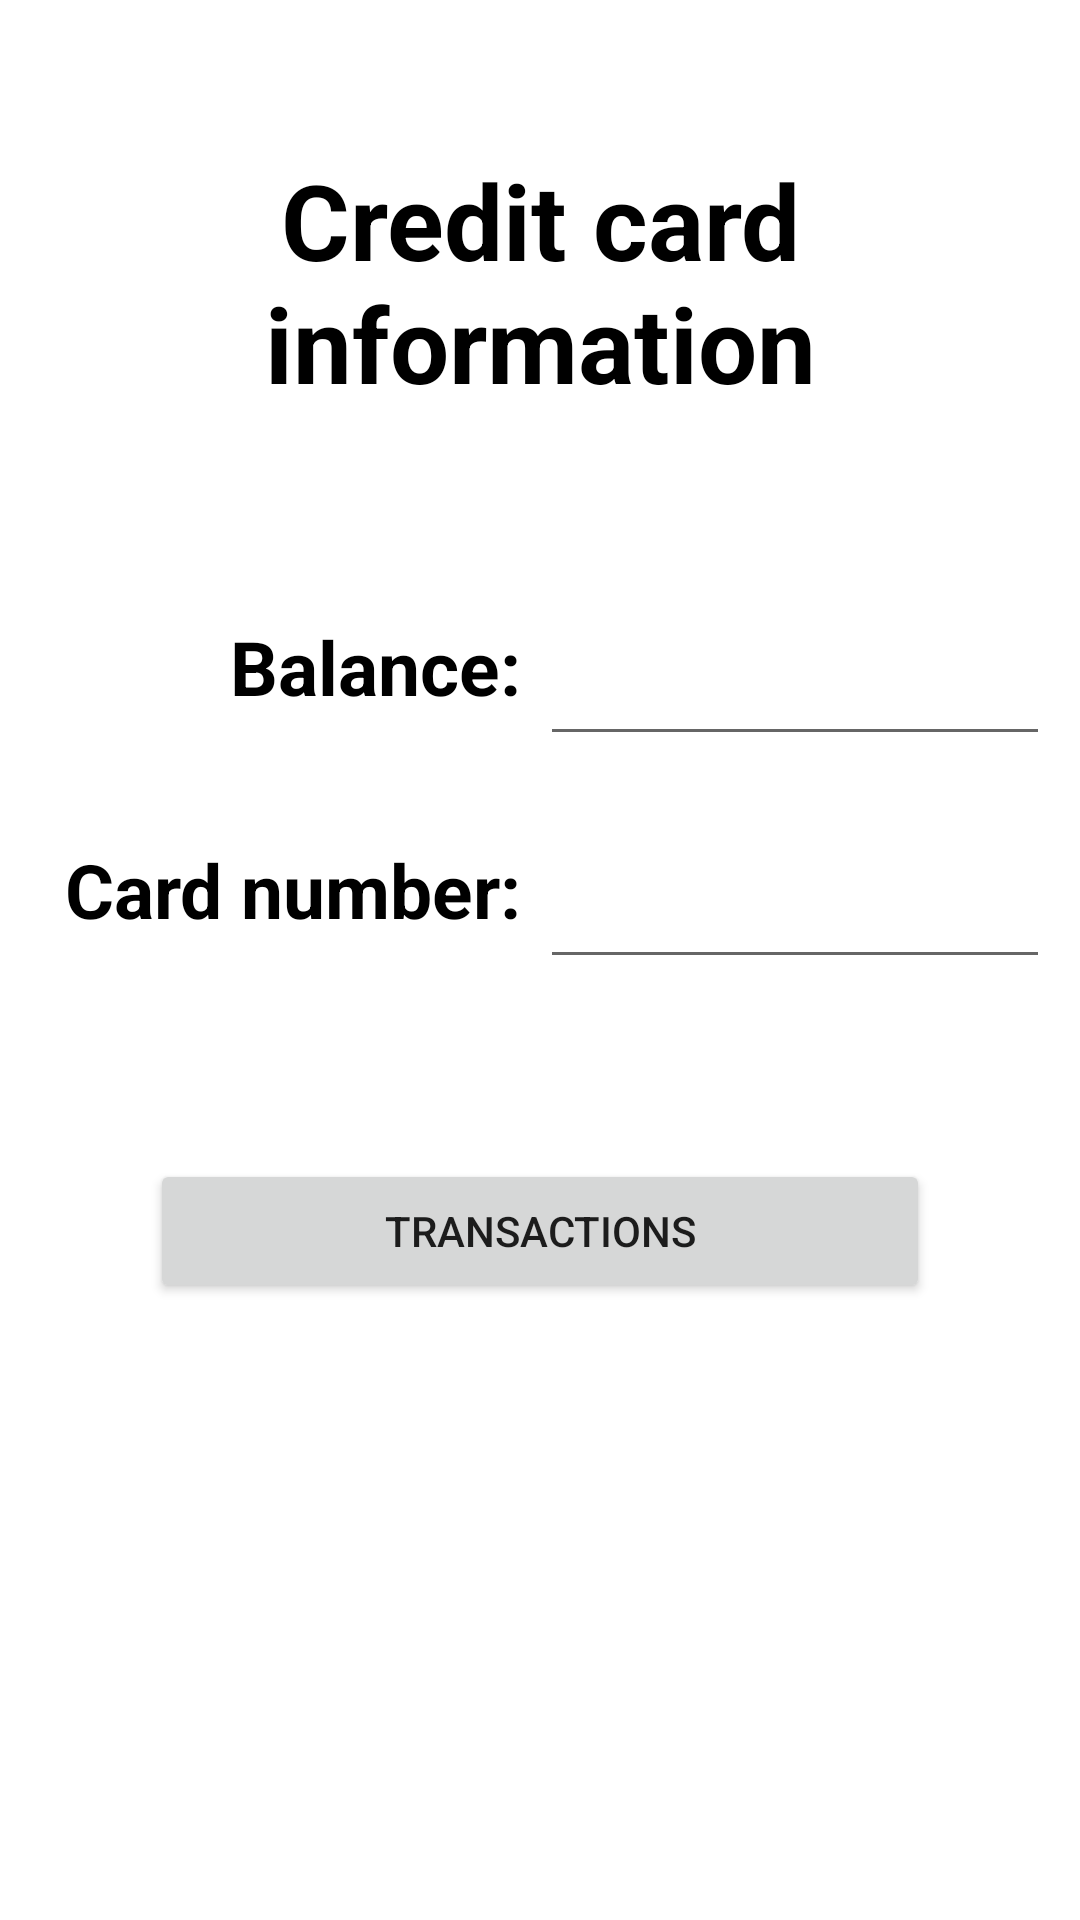

Layout XML and referenced resources for this Android screen:
<!-- AndroidManifest.xml: application theme Theme.MToilet -->
<!-- res/layout/activity_credit_card_info.xml -->
<?xml version="1.0" encoding="utf-8"?>
<RelativeLayout xmlns:android="http://schemas.android.com/apk/res/android"
    xmlns:app="http://schemas.android.com/apk/res-auto"
    xmlns:tools="http://schemas.android.com/tools"
    android:layout_width="match_parent"
    android:layout_height="match_parent"
    tools:context=".CreditCardInfo">

    <TextView
        android:layout_width="match_parent"
        android:layout_height="wrap_content"
        android:id="@+id/credit_card_info"
        android:text="Credit card information"
        android:textSize="35dp"
        android:textStyle="bold"
        android:textColor="@color/black"
        android:gravity="center"
        android:layout_margin="50dp"/>

    <LinearLayout
        android:layout_width="match_parent"
        android:layout_height="wrap_content"
        android:id="@+id/linear_layout_balance"
        android:layout_below="@+id/credit_card_info"
        android:orientation="horizontal"
        android:layout_margin="10dp"
        android:layout_alignParentLeft="true"
        android:layout_alignParentStart="true">

        <TextView
            android:layout_width="0dp"
            android:layout_height="wrap_content"
            android:id="@+id/balance"
            android:text="Balance: "
            android:textSize="25dp"
            android:textColor="@color/black"
            android:textStyle="bold"
            android:layout_weight="1"
            android:layout_alignParentRight="true"
            android:gravity="right"/>

        <EditText
            android:layout_width="0dp"
            android:layout_height="wrap_content"
            android:id="@+id/balance_number"
            android:padding="15dp"
            android:layout_weight="1"
            android:layout_alignParentRight="true"/>


    </LinearLayout>
    <LinearLayout
        android:layout_width="match_parent"
        android:layout_height="wrap_content"
        android:id="@+id/linear_layout_card_number"
        android:layout_below="@+id/linear_layout_balance"
        android:orientation="horizontal"
        android:layout_margin="10dp"
        android:layout_alignParentLeft="true"
        android:layout_alignParentStart="true">

        <TextView
            android:layout_width="0dp"
            android:layout_height="wrap_content"
            android:id="@+id/card_number"
            android:text="Card number: "
            android:textSize="25dp"
            android:textColor="@color/black"
            android:textStyle="bold"
            android:layout_weight="1"
            android:layout_alignParentRight="true"
            android:gravity="right"/>

        <EditText
            android:layout_width="0dp"
            android:layout_height="wrap_content"
            android:id="@+id/credit_card_number"
            android:padding="15dp"
            android:layout_weight="1"
            android:layout_alignParentRight="true"/>

    </LinearLayout>

    <Button
        android:layout_width="match_parent"
        android:layout_height="wrap_content"
        android:id="@+id/transactions_button"
        android:text="Transactions"
        android:layout_margin="50dp"
        android:layout_below="@+id/linear_layout_card_number"/>

</RelativeLayout>
<!-- resources referenced by this layout -->
<resources>
  <style name="Theme.MToilet" parent="Theme.MaterialComponents.DayNight.DarkActionBar">
          
          <item name="colorPrimary">@color/purple_500</item>
          <item name="colorPrimaryVariant">@color/purple_700</item>
          <item name="colorOnPrimary">@color/white</item>
          
          <item name="colorSecondary">@color/teal_200</item>
          <item name="colorSecondaryVariant">@color/teal_700</item>
          <item name="colorOnSecondary">@color/black</item>
          
          <item name="android:statusBarColor">?attr/colorPrimaryVariant</item>
          
      </style>
  <!-- not gathered from this repository: default colours our renderer supplied (Android Studio template values) -->
  <color name="purple_500">#FF6200EE</color>
  <color name="purple_700">#FF3700B3</color>
  <color name="teal_200">#FF03DAC5</color>
  <color name="teal_700">#FF018786</color>
  <color name="black">#FF000000</color>
  <color name="white">#FFFFFFFF</color>
</resources>
